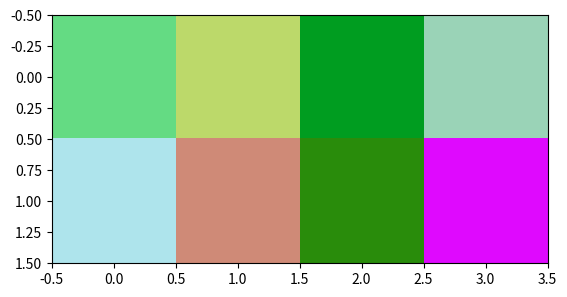
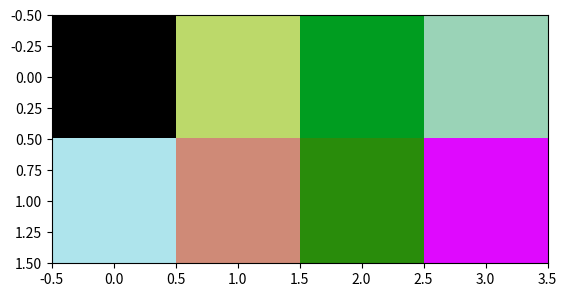
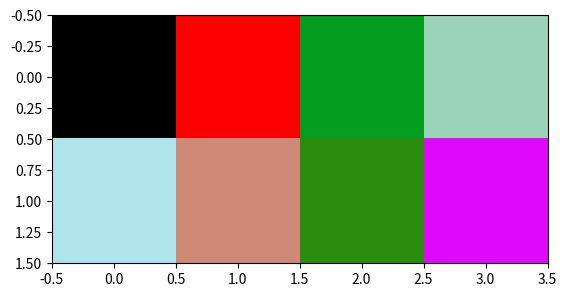
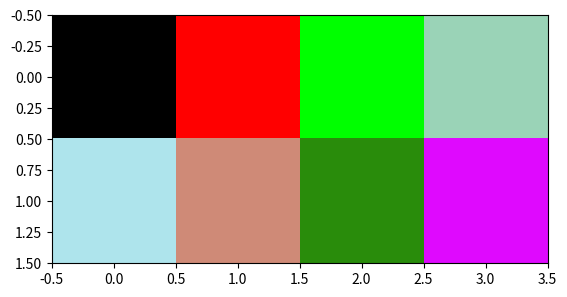
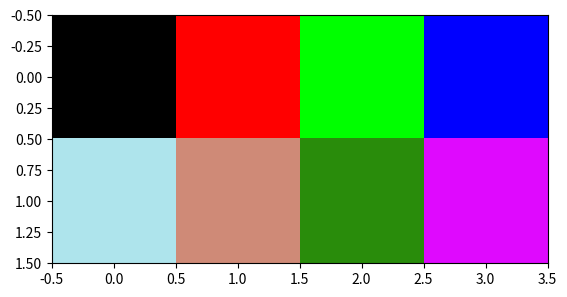
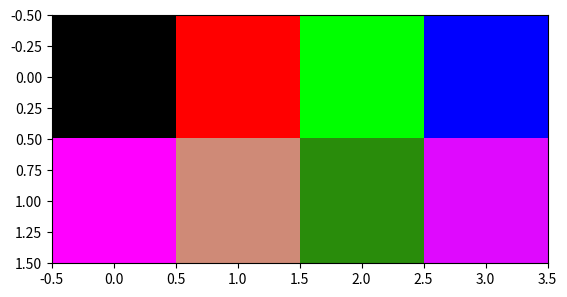
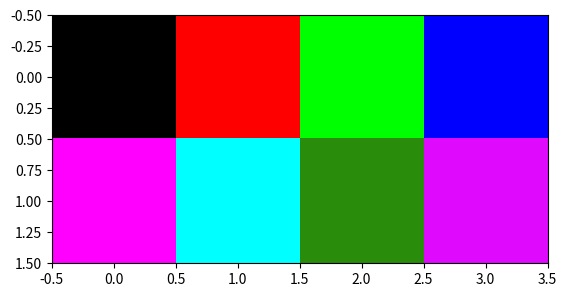
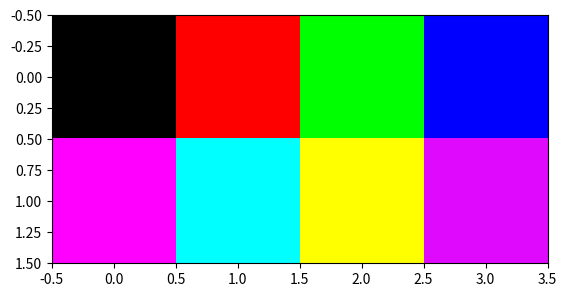
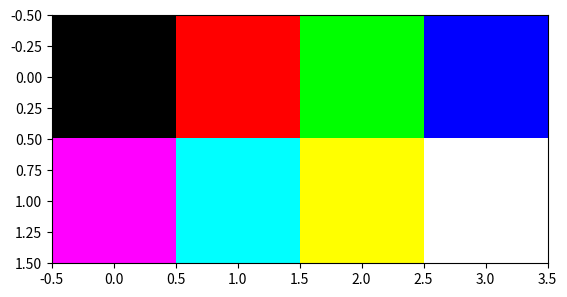

Recreate these plots in Python, in order.
# Importar librerias
import numpy as np
import matplotlib.pyplot as plt


# Imagen con valores aleatorios

Image= np.random.randint(255, size=(2,4,3))

plt.figure(1)
plt.imshow(Image)


Red11= Image[1,1,0]
Green11= Image[1,1,1]
Blue11= Image[1,1,2]

print(Red11,Green11,Blue11)
plt.show()

Image[0,0,0]=0
Image[0,0,1]=0
Image[0,0,2]=0


plt.figure(2)
plt.imshow(Image)
plt.show()
Image[0,1,0]=255
Image[0,1,1]=0
Image[0,1,2]=0


plt.figure(3)
plt.imshow(Image)
plt.show()

Image[0,2,0]=0
Image[0,2,1]=255
Image[0,2,2]=0

plt.figure(4)
plt.imshow(Image)
plt.show()

Image[0,3,0]=0
Image[0,3,1]=0
Image[0,3,2]=255

plt.figure(5)
plt.imshow(Image)
plt.show()

Image[1,0,0]=255
Image[1,0,1]=0
Image[1,0,2]=255

plt.figure(6)
plt.imshow(Image)
plt.show()

Image[1,1,0]=0
Image[1,1,1]=255
Image[1,1,2]=255

plt.figure(7)
plt.imshow(Image)
plt.show()

Image[1,2,0]=255
Image[1,2,1]=255
Image[1,2,2]=0

plt.figure(8)
plt.imshow(Image)
plt.show()

Image[1,3,0]=255
Image[1,3,1]=255
Image[1,3,2]=255

plt.figure(9)
plt.imshow(Image)
plt.show()